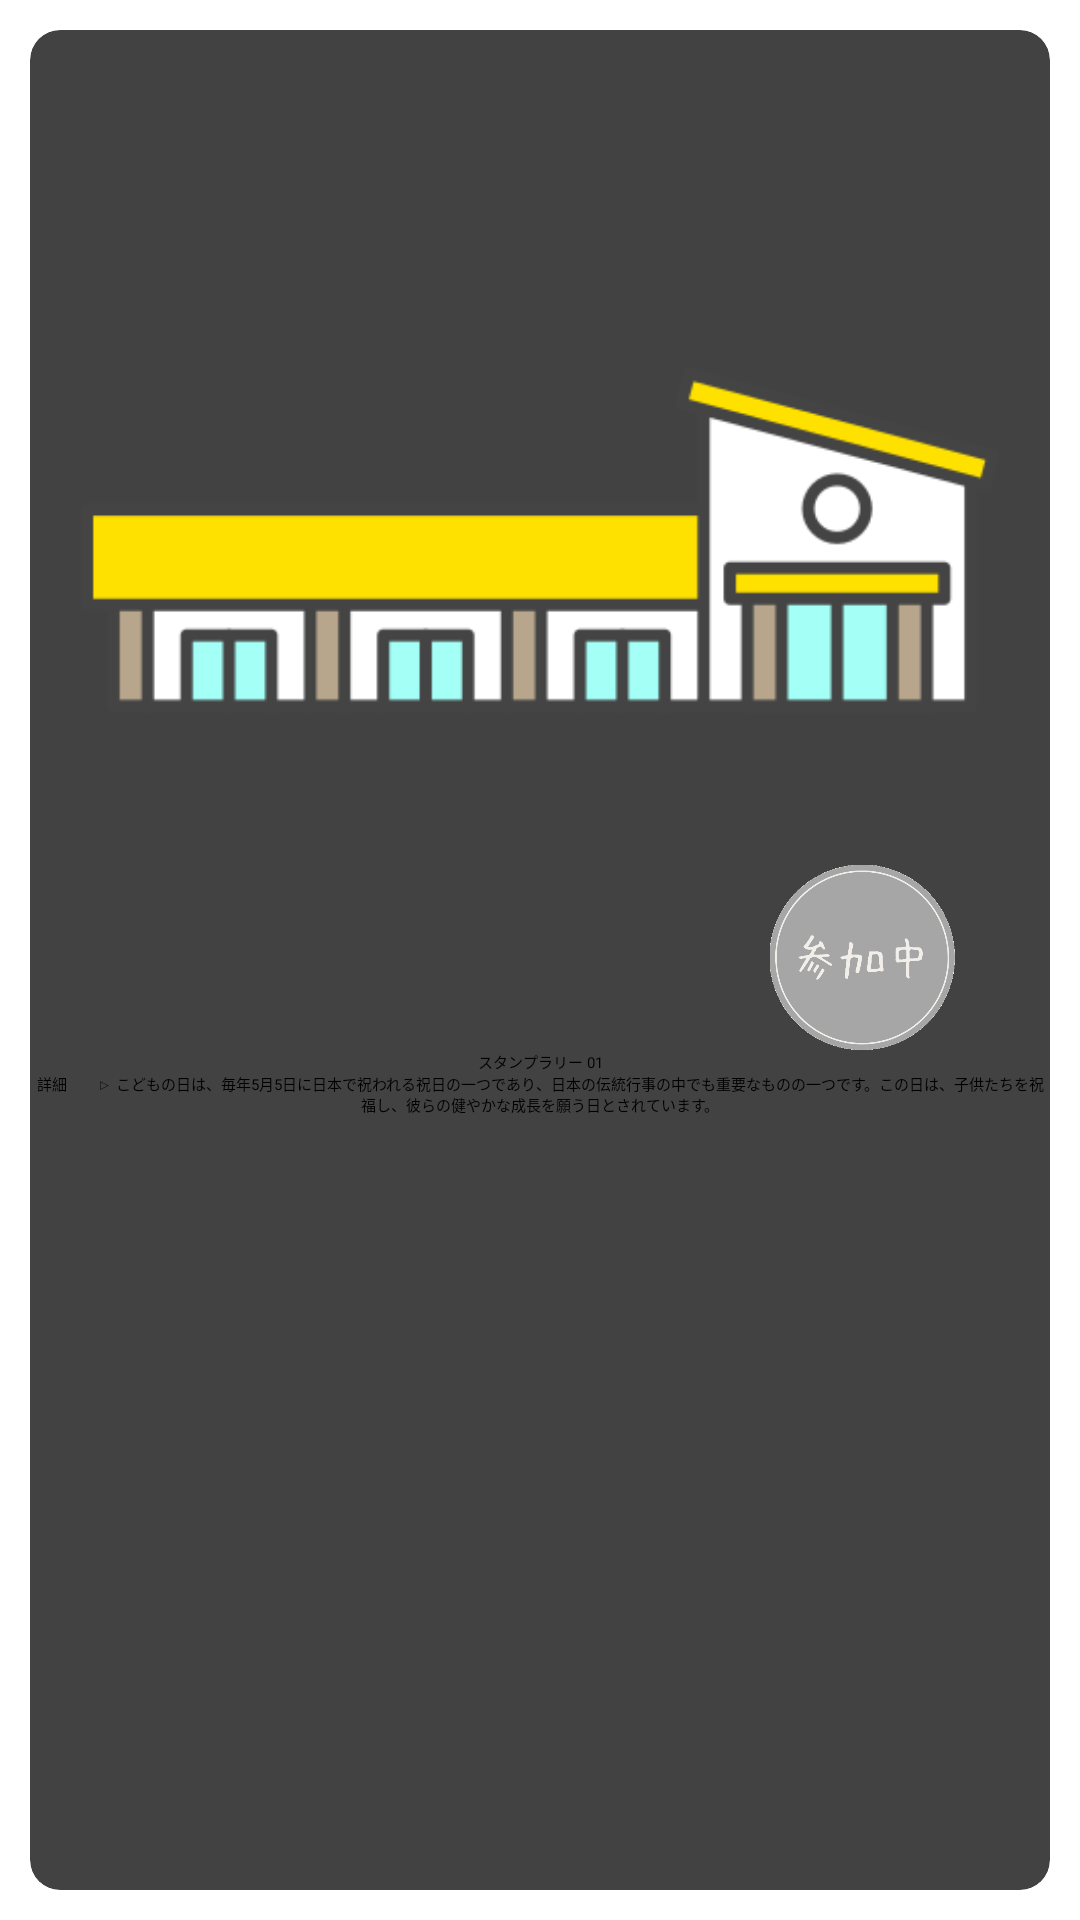

The Android layout XML behind this screen, and the referenced resources:
<!-- AndroidManifest.xml: application theme SplashTheme -->
<!-- res/layout/card_cell.xml -->
<?xml version="1.0" encoding="utf-8"?>
<LinearLayout xmlns:android="http://schemas.android.com/apk/res/android"
    android:layout_width="match_parent"
    android:layout_height="wrap_content"
    android:orientation="vertical"
    xmlns:app="http://schemas.android.com/apk/res-auto"
    >

    <androidx.cardview.widget.CardView
        android:id="@+id/cardView"
        android:layout_width="match_parent"
        android:layout_height="match_parent"
        app:cardCornerRadius="10dp"
        android:layout_margin="10dp"
        android:clickable="true"
        app:cardElevation="8dp">

        <LinearLayout
            android:layout_width="match_parent"
            android:layout_height="match_parent"
            android:orientation="vertical">


            <LinearLayout
                android:layout_width="wrap_content"
                android:layout_height="wrap_content">
                <FrameLayout
                    android:layout_width="match_parent"
                    android:layout_height="match_parent">
                    <ImageView
                        android:id="@+id/cover"
                        android:layout_width="match_parent"
                        android:layout_height="wrap_content"
                        android:src="@drawable/kindergarten1"
                        android:adjustViewBounds="true"
                        android:layout_gravity="center"
                        android:contentDescription="Cover"/>
                    <ImageView
                        android:layout_width="125dp"
                        android:layout_height="62dp"
                        android:layout_gravity="bottom|right"
                        android:src="@drawable/joinning"/>
                </FrameLayout>
            </LinearLayout>



            <TextView
                android:id="@+id/title"
                android:layout_width="match_parent"
                android:layout_height="wrap_content"
                android:gravity="center"
                android:text="@string/rally_title_01"/>
            <TextView
                android:id="@+id/description"
                android:layout_width="match_parent"
                android:layout_height="wrap_content"
                android:gravity="center"
                android:lines="2"
                android:text="@string/rally_detail_01"/>

        </LinearLayout>
    </androidx.cardview.widget.CardView>

</LinearLayout>
<!-- resources referenced by this layout -->
<resources>
  <!-- drawable joinning: png bitmap (drawable, 42898 bytes) -->
  <!-- drawable kindergarten1: png bitmap (drawable, 6497 bytes) -->
  <string name="rally_detail_01">"詳細　　▷ こどもの日は、毎年5月5日に日本で祝われる祝日の一つであり、日本の伝統行事の中でも重要なものの一つです。この日は、子供たちを祝福し、彼らの健やかな成長を願う日とされています。"
  </string>
  <string name="rally_title_01">スタンプラリー 01</string>
</resources>
